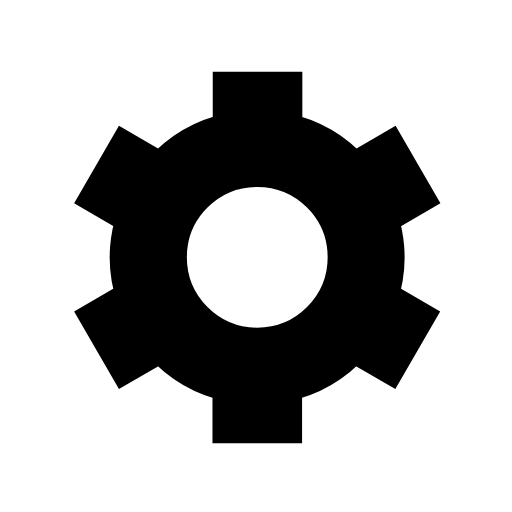
t = 0.00 s
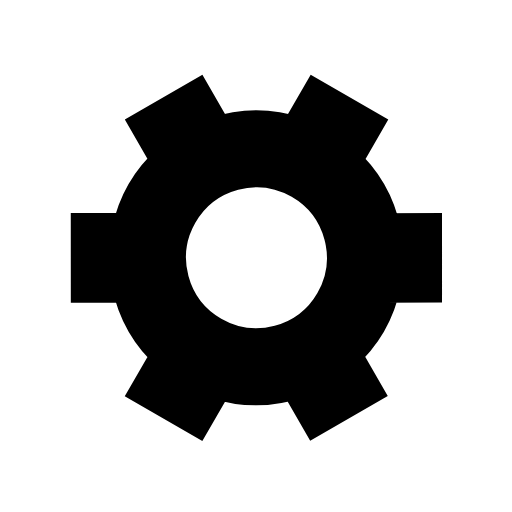
t = 0.50 s
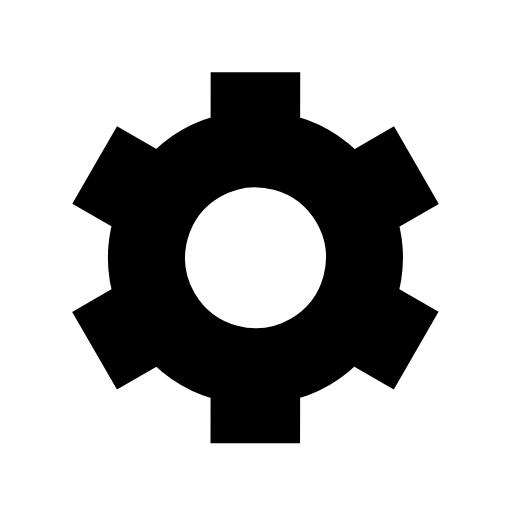
t = 1.00 s
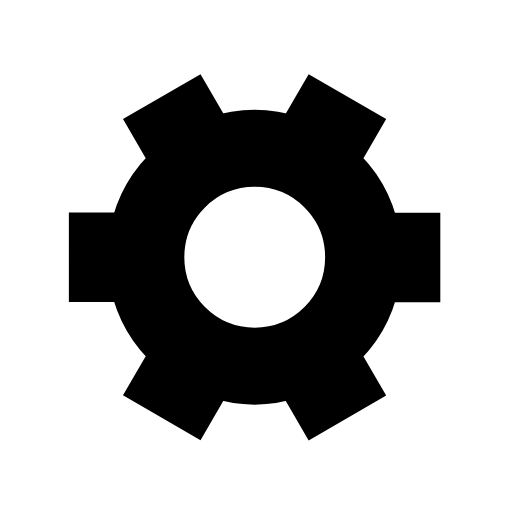
t = 1.50 s

The animated SVG that drew these frames (rendered in a browser with its animation timeline set to each time). Animation: 1 SMIL element (animateTransform=1); one cycle of 2.00 s, repeats indefinitely.

﻿<svg xmlns='http://www.w3.org/2000/svg' viewBox='0 0 200 200'><path fill='#000000' stroke='#000000' stroke-width='15' transform-origin='center' d='m148 84.7 13.8-8-10-17.3-13.8 8a50 50 0 0 0-27.4-15.9v-16h-20v16A50 50 0 0 0 63 67.4l-13.8-8-10 17.3 13.8 8a50 50 0 0 0 0 31.7l-13.8 8 10 17.3 13.8-8a50 50 0 0 0 27.5 15.9v16h20v-16a50 50 0 0 0 27.4-15.9l13.8 8 10-17.3-13.8-8a50 50 0 0 0 0-31.7Zm-47.5 50.8a35 35 0 1 1 0-70 35 35 0 0 1 0 70Z'><animateTransform type='rotate' attributeName='transform' calcMode='spline' dur='2' values='0;120' keyTimes='0;1' keySplines='0 0 1 1' repeatCount='indefinite'></animateTransform></path></svg>